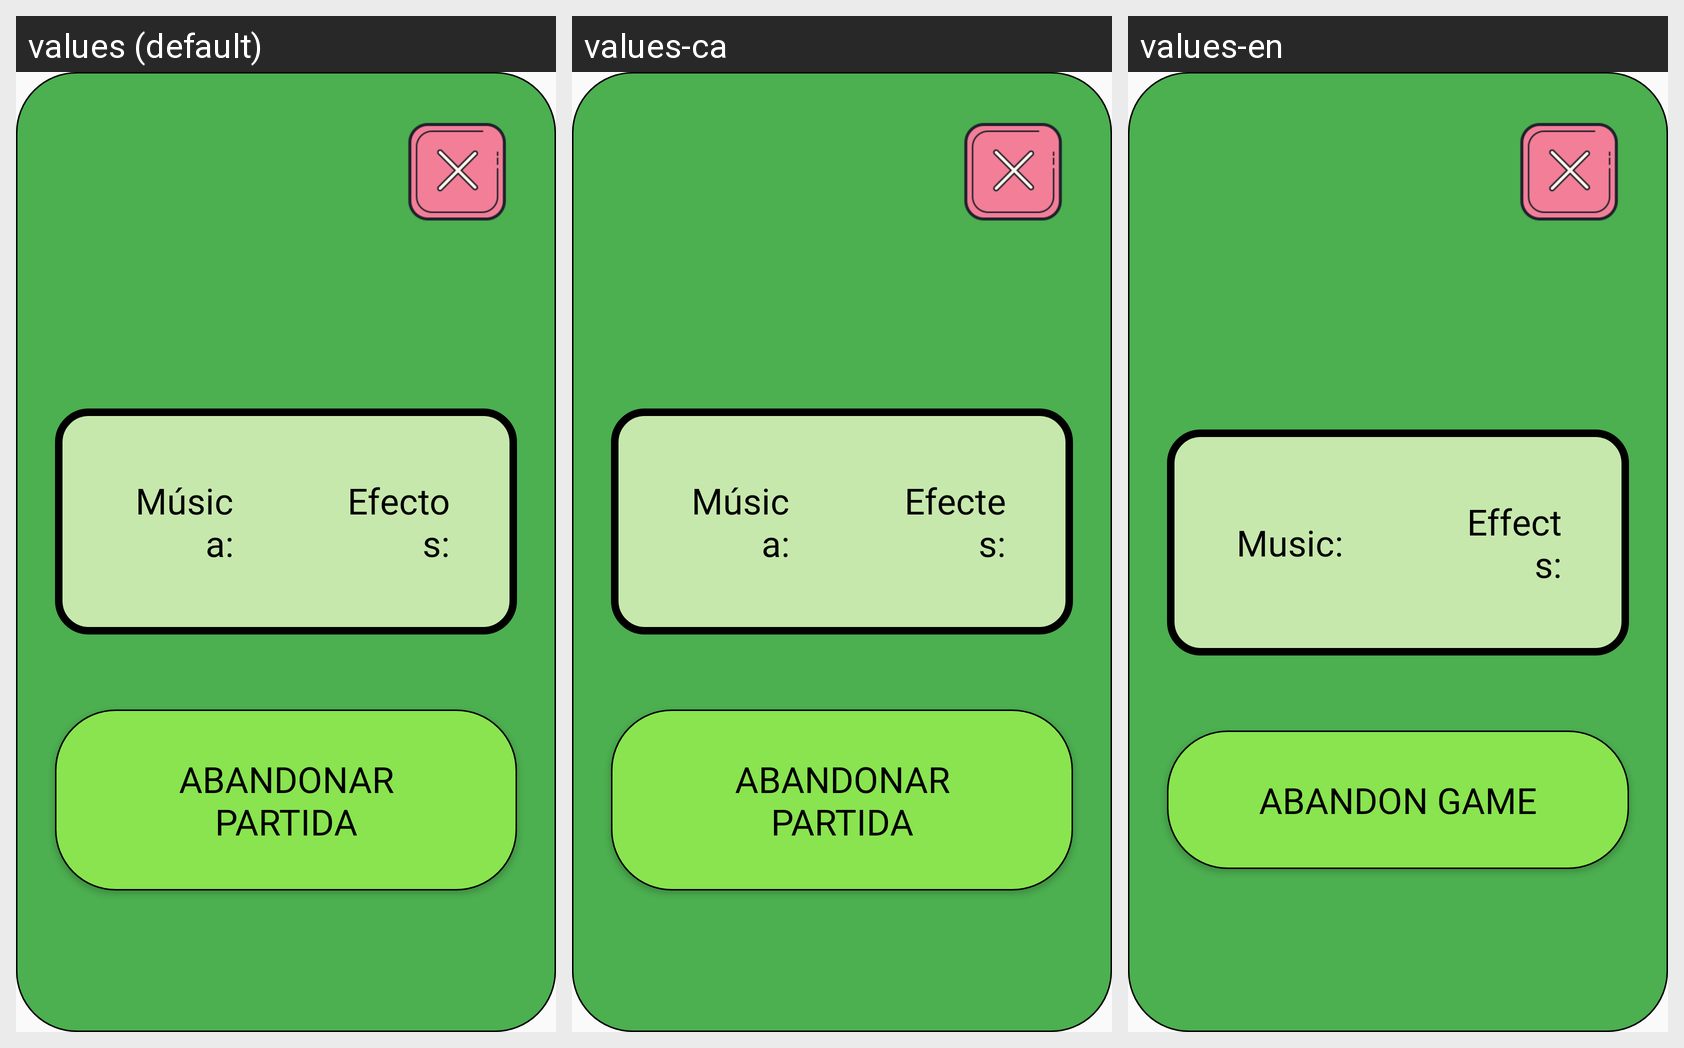

Strings drawn on this Android screen and how each of the app's shown locales translates them:
Android screen res/layout/dialog_ajuste_partida.xml rendered under 3 locales, left to right: values (default), values-ca, values-en. Device: Nexus 5 (rendered at 1080×1920; each locale shown at half size, 540×960, under a caption strip naming it); theme AppTheme.
Strings drawn on this screen, with the default value and each locale's value (text and hints the layout hard-codes, and strings that could not be matched under every locale, appear in the picture but are not listed):

musica
  values: Música:
  values-ca: Música:
  values-en: Music:

efectos
  values: Efectos:
  values-ca: Efectes:
  values-en: Effects:

Abandonar
  values: Abandonar partida
  values-ca: Abandonar partida
  values-en: Abandon game
